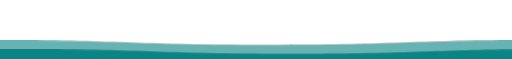
t = 0.00 s
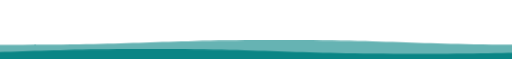
t = 1.50 s
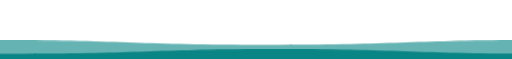
t = 3.00 s
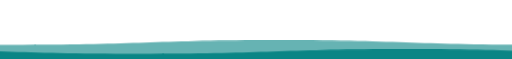
t = 4.50 s

The animated SVG that drew these frames (rendered in a browser with its animation timeline set to each time). Animation: 1 CSS @keyframes rule; one cycle of 6.00 s, repeats indefinitely.

<svg viewBox="0 0 115 14" xmlns="http://www.w3.org/2000/svg" xmlns:xlink="http://www.w3.org/1999/xlink">
  <style>
    svg {
      width: 110vw;
      position: fixed;
      top: -5px;
      transform: rotate(360deg);
      overflow: visible;
    }

    .wave {
      animation: wave 3s linear infinite;
      fill: #008080;
    }

    .wave:hover {
      fill: #fff;
    }

    #wave2 {
      animation-duration: 6s;
      animation-direction: reverse;
      opacity: 0.9;
    }

    #wave3 {
      animation-duration: 3s;
      opacity: 0.6;
    }

    @keyframes wave {
      to {
        transform: translateX(-100%);
      }
    }
  </style>

  <defs>
    <filter id="anim">
      <feGaussianBlur in="SourceGraphic" stdDeviation="1" result="blur" />
      <feColorMatrix in="blur" mode="matrix" values="
           1 0 0 0 0  
           0 1 0 0 0  
           0 0 1 0 0  
           0 0 0 13 -9" result="anim" />
      <xfeBlend in="SourceGraphic" in2="anim" />
    </filter>

    <!-- Very low amplitude (12 to 13) -->
    <path id="wave" d="M 0,12 C 30,12 30,13 60,13 90,13 90,12 120,12 150,12 150,13 180,13 210,13 210,12 240,12 v 10 h -240 z" />
  </defs>

  <use id="wave2" class="wave" xlink:href="#wave" x="0" y="0" />
  <use id="wave3" class="wave" xlink:href="#wave" x="0" y="-2" />
</svg>
